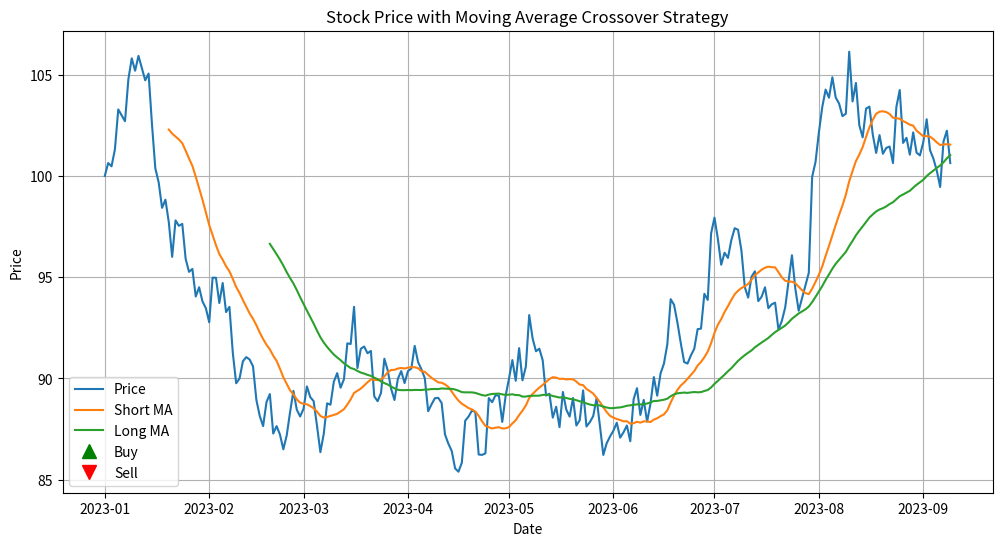

Generate this figure with matplotlib:
import numpy as np
import pandas as pd

import matplotlib.pyplot as plt

# Generate synthetic stock data using Geometric Brownian Motion
np.random.seed(42)
dates = pd.date_range(start="2023-01-01", periods=252)  # 252 trading days in a year
initial_price = 100
drift = 0.05  # Annual drift
volatility = 0.2  # Annual volatility
dt = 1 / 252  # Time step (daily)

prices = [initial_price]
for _ in range(len(dates) - 1):
    prices.append(
        prices[-1]
        * np.exp(
            (drift - 0.5 * volatility**2) * dt
            + volatility * np.random.randn() * np.sqrt(dt)
        )
    )

# Create a Pandas DataFrame
df = pd.DataFrame({"Date": dates, "Price": prices})

# Implement a simple moving average crossover strategy with risk management
short_window = 20
long_window = 50
stop_loss_pct = 0.05  # 5% stop-loss
df["Short_MA"] = df["Price"].rolling(window=short_window).mean()
df["Long_MA"] = df["Price"].rolling(window=long_window).mean()
df["Signal"] = 0.0
df["Signal"][short_window:] = np.where(
    df["Short_MA"][short_window:] > df["Long_MA"][short_window:], 1.0, 0.0
)
df["Position"] = df["Signal"].diff()

# Implement stop-loss orders
for i in range(short_window + 1, len(df)):
    if df["Position"][i] == 1:  # Long position
        stop_loss_price = df["Price"][i] * (1 - stop_loss_pct)
        for j in range(i + 1, len(df)):
            if df["Price"][j] < stop_loss_price:
                df["Position"][j] = -1  # Exit position
                break
    elif df["Position"][i] == -1:  # Short position
        stop_loss_price = df["Price"][i] * (1 + stop_loss_pct)
        for j in range(i + 1, len(df)):
            if df["Price"][j] > stop_loss_price:
                df["Position"][j] = 1  # Exit position
                break

# Incorporate transaction costs
transaction_cost = 0.001  # 0.1% per trade

# Calculate returns
df["Returns"] = df["Price"].pct_change()
df["Strategy_Returns"] = df["Returns"] * df["Position"].shift(1)
df["Strategy_Returns"][df["Position"].diff() != 0] -= transaction_cost

# Calculate cumulative returns
df["Cumulative_Returns"] = (1 + df["Returns"]).cumprod() - 1
df["Cumulative_Strategy_Returns"] = (1 + df["Strategy_Returns"]).cumprod() - 1

# Calculate performance metrics
sharpe_ratio = df["Strategy_Returns"].mean() / df["Strategy_Returns"].std() * np.sqrt(252)
max_drawdown = (
    df["Cumulative_Strategy_Returns"].cummax() - df["Cumulative_Strategy_Returns"]
).max()

# Print performance metrics
print("Sharpe Ratio:", sharpe_ratio)
print("Maximum Drawdown:", max_drawdown)

# Visualize the results
plt.figure(figsize=(12, 6))
plt.plot(df["Date"], df["Price"], label="Price")
plt.plot(df["Date"], df["Short_MA"], label="Short MA")
plt.plot(df["Date"], df["Long_MA"], label="Long MA")
plt.plot(
    df["Date"][df["Position"] == 1.0],
    df["Price"][df["Position"] == 1.0],
    "^",
    markersize=10,
    color="g",
    label="Buy",
)
plt.plot(
    df["Date"][df["Position"] == -1.0],
    df["Price"][df["Position"] == -1.0],
    "v",
    markersize=10,
    color="r",
    label="Sell",
)
plt.title("Stock Price with Moving Average Crossover Strategy")
plt.xlabel("Date")
plt.ylabel("Price")
plt.legend()
plt.grid(True)
plt.show()
